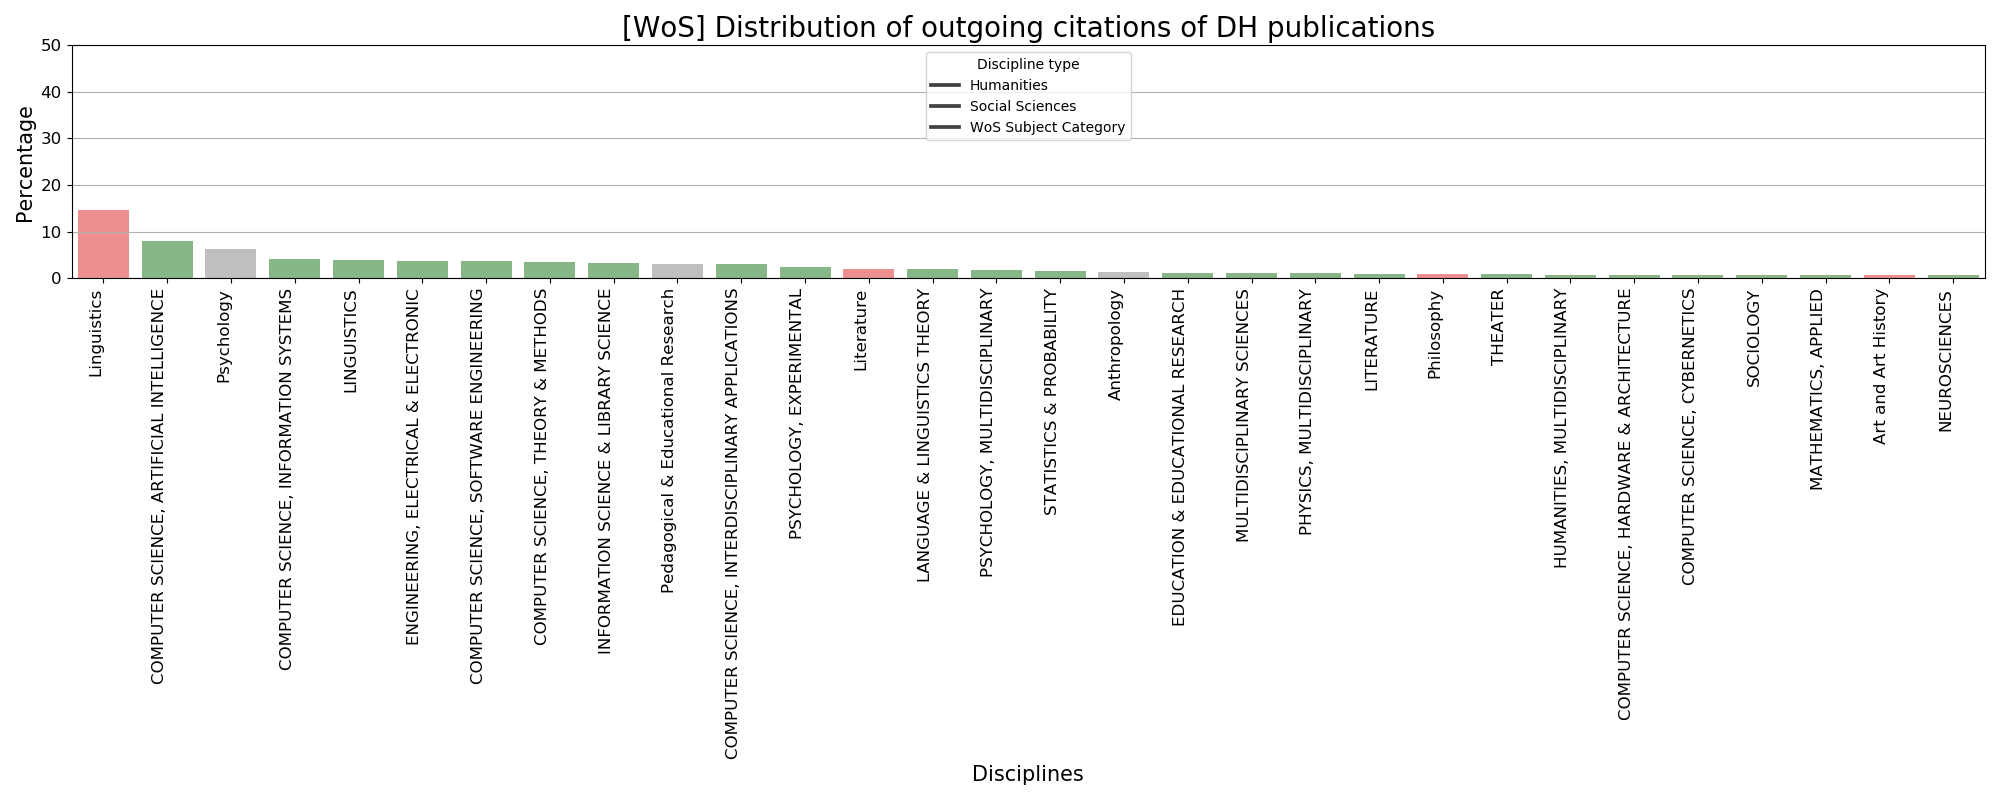

Values plotted in this chart, from the file beside it:
discipline	perc	type
Linguistics	14.61	ah
COMPUTER SCIENCE, ARTIFICIAL INTELLIGENC…	7.984	sc
Psychology	6.161	ss
COMPUTER SCIENCE, INFORMATION SYSTEMS	4.105	sc
LINGUISTICS	3.952	sc
ENGINEERING, ELECTRICAL & ELECTRONIC	3.738	sc
COMPUTER SCIENCE, SOFTWARE ENGINEERING	3.691	sc
COMPUTER SCIENCE, THEORY & METHODS	3.489	sc
INFORMATION SCIENCE & LIBRARY SCIENCE	3.217	sc
Pedagogical & Educational Research	3.074	ss
COMPUTER SCIENCE, INTERDISCIPLINARY APPL…	3.061	sc
PSYCHOLOGY, EXPERIMENTAL	2.412	sc
Literature	2.048	ah
LANGUAGE & LINGUISTICS THEORY	2.028	sc
PSYCHOLOGY, MULTIDISCIPLINARY	1.75	sc
STATISTICS & PROBABILITY	1.466	sc
Anthropology	1.21	ss
EDUCATION & EDUCATIONAL RESEARCH	1.167	sc
MULTIDISCIPLINARY SCIENCES	1.102	sc
PHYSICS, MULTIDISCIPLINARY	0.9942	sc
LITERATURE	0.9326	sc
Philosophy	0.8332	ah
THEATER	0.8296	sc
HUMANITIES, MULTIDISCIPLINARY	0.7368	sc
COMPUTER SCIENCE, HARDWARE & ARCHITECTUR…	0.6853	sc
COMPUTER SCIENCE, CYBERNETICS	0.6601	sc
SOCIOLOGY	0.6379	sc
MATHEMATICS, APPLIED	0.611	sc
Art and Art History	0.577	ah
NEUROSCIENCES	0.5672	sc
Musicology	0.5447	ah
Archaeology	0.5136	ah
PSYCHOLOGY, SOCIAL	0.5067	sc
MEDICINE, GENERAL & INTERNAL	0.4784	sc
AUTOMATION & CONTROL SYSTEMS	0.4512	sc
SOCIAL SCIENCES, INTERDISCIPLINARY	0.43	sc
MATHEMATICAL & COMPUTATIONAL BIOLOGY	0.4029	sc
COMMUNICATION	0.3936	sc
History	0.3924	ah
CULTURAL STUDIES	0.3896	sc
PSYCHOLOGY, EDUCATIONAL	0.3795	sc
POLITICAL SCIENCE	0.3775	sc
GEOGRAPHY	0.3765	sc
MANAGEMENT	0.3734	sc
MATHEMATICS, INTERDISCIPLINARY APPLICATI…	0.3597	sc
CLINICAL NEUROLOGY	0.3512	sc
History & Philosophy of Science	0.3458	ah
ACOUSTICS	0.3331	sc
HISTORY	0.331	sc
ANTHROPOLOGY	0.329	sc
TELECOMMUNICATIONS	0.3159	sc
BIOLOGY	0.3119	sc
MEDICAL INFORMATICS	0.3026	sc
Interdisciplinary research in the Humani…	0.2956	ah
BIOCHEMISTRY & MOLECULAR BIOLOGY	0.2776	sc
OPERATIONS RESEARCH & MANAGEMENT SCIENCE	0.2709	sc
PHYSICS, MATHEMATICAL	0.2648	sc
BIOCHEMICAL RESEARCH METHODS	0.2636	sc
MATHEMATICS	0.2523	sc
AUDIOLOGY & SPEECH-LANGUAGE PATHOLOGY	0.2493	sc
... 189 more rows
